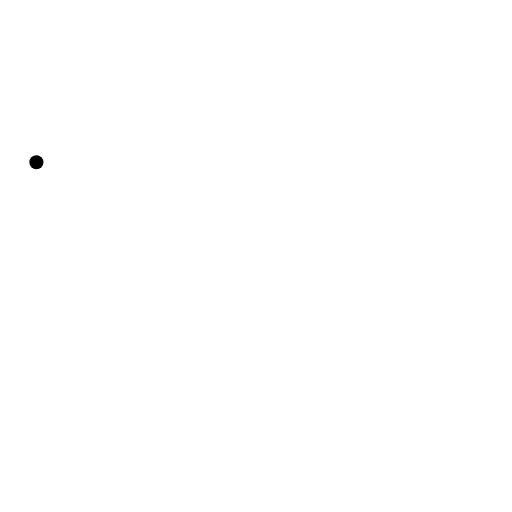
t = 0.00 s
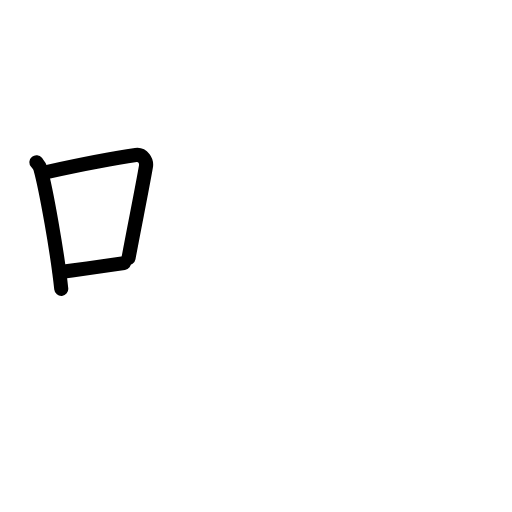
t = 2.80 s
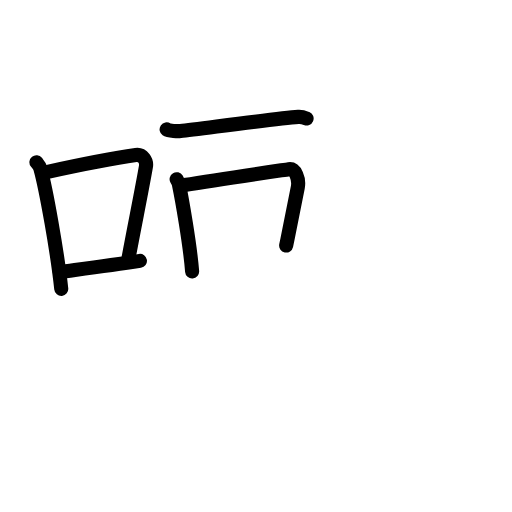
t = 5.60 s
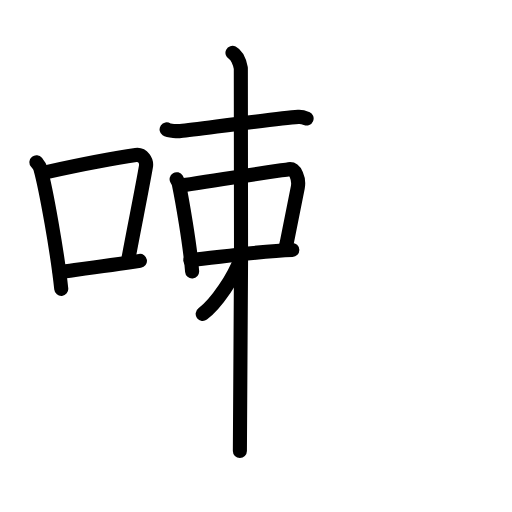
t = 8.40 s
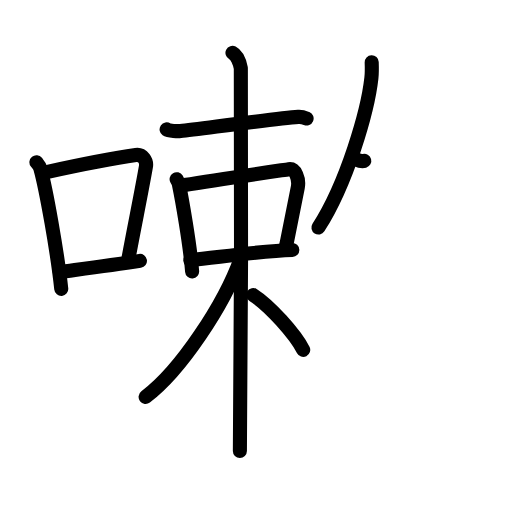
t = 11.20 s
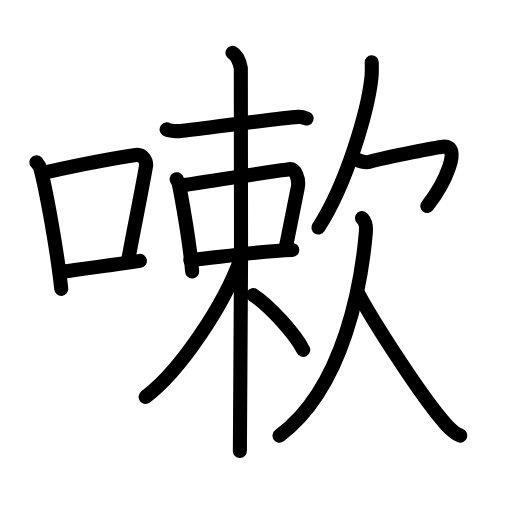
t = 14.00 s

The animated SVG that drew these frames (rendered in a browser with its animation timeline set to each time). Animation: 40 SMIL elements (animate=40); one cycle of 14.00 s.

<?xml version="1.0" encoding="UTF-8"?>
<!--
AniKanjiVG is licensed by CC-BY-SA Paul C. Sommerhoff (https://bitbucket.org/sommerhoff/anikanjivg).
AniKanjiVG uses KanjiVG which is licensed by CC-BY-SA Ulrich Apel (http://kanjivg.tagaini.net).
See also http://creativecommons.org/licenses/by-sa/3.0/
-->
<svg xmlns:kvg='http://kanjivg.tagaini.net' xmlns='http://www.w3.org/2000/svg' width='109' height='109' viewBox='0 0 109 109' style='fill:none;stroke:#000000;stroke-width:3;stroke-linecap:round;stroke-linejoin:round;' id="kvg:kanji_055fd"><g id="kvg:055fd" kvg:element="嗽"><g id="kvg:055fd-g1" kvg:element="口" kvg:position="left" kvg:radical="general"><path id="kvg:055fd-s1" kvg:type="㇑" d="M7.75,34.53c0.35,0.44,0.7,0.8,0.85,1.35c1.2,4.35,3.62,17.81,4.44,25.62"><animate attributeName="d" begin="0.0s" dur="0.5s" from="M7.75,34.53C7.75,34.53,7.75,34.53,7.75,34.53" to="M7.75,34.53c0.35,0.44,0.7,0.8,0.85,1.35" />
<animate attributeName="d" begin="0.5s" dur="0.5s" from="M7.75,34.53c0.35,0.44,0.7,0.8,0.85,1.35c0,0,0,0,0,0,0" to="M7.75,34.53c0.35,0.44,0.7,0.8,0.85,1.35c1.2,4.35,3.62,17.81,4.44,25.62" />
</path>
<path id="kvg:055fd-s2" kvg:type="㇕b" d="M9.91,36.62c8.75-1.91,14.95-3.06,19-3.63c1.48-0.21,2.38,1.24,2.16,2.46c-0.88,5.08-2.4,12.44-3.7,19.46"><animate attributeName="d" begin="1.0s" dur="0.3333333333333333s" from="M9.91,36.62C9.91,36.62,9.91,36.62,9.91,36.62" to="M9.91,36.62c8.75-1.91,14.95-3.06,19-3.63" />
<animate attributeName="d" begin="1.3333333333333333s" dur="0.3333333333333333s" from="M9.91,36.62c8.75-1.91,14.95-3.06,19-3.63c0,0,0,0,0,0,0" to="M9.91,36.62c8.75-1.91,14.95-3.06,19-3.63c1.48-0.21,2.38,1.24,2.16,2.46" />
<animate attributeName="d" begin="1.6666666666666665s" dur="0.3333333333333333s" from="M9.91,36.62c8.75-1.91,14.95-3.06,19-3.63c1.48-0.21,2.38,1.24,2.16,2.46c0,0,0,0,0,0,0" to="M9.91,36.62c8.75-1.91,14.95-3.06,19-3.63c1.48-0.21,2.38,1.24,2.16,2.46c-0.88,5.08-2.4,12.44-3.7,19.46" />
<animate attributeName="d" begin="0s" dur="1.0s" from="M-100,-100" to="M-100,-100" />
</path>
<path id="kvg:055fd-s3" kvg:type="㇐b" d="M12.72,57.93c4.77-0.65,10.52-1.39,17.07-2.39"><animate attributeName="d" begin="2.0s" dur="1.0s" from="M12.72,57.93C12.72,57.93,12.72,57.93,12.72,57.93" to="M12.72,57.93c4.77-0.65,10.52-1.39,17.07-2.39" />
<animate attributeName="d" begin="0s" dur="2.0s" from="M-100,-100" to="M-100,-100" />
</path>
</g>
<g id="kvg:055fd-g2" kvg:position="right"><g id="kvg:055fd-g3" kvg:element="束" kvg:position="left"><g id="kvg:055fd-g4" kvg:element="木" kvg:part="1"><path id="kvg:055fd-s4" kvg:type="㇐" d="M35.47,27.54c0.51,0.35,2.45,0.41,2.96,0.35c4.3-0.48,20.44-2.67,25.05-3.01c0.85-0.06,1.36,0.17,1.79,0.35"><animate attributeName="d" begin="3.0s" dur="0.3333333333333333s" from="M35.47,27.54C35.47,27.54,35.47,27.54,35.47,27.54" to="M35.47,27.54c0.51,0.35,2.45,0.41,2.96,0.35" />
<animate attributeName="d" begin="3.3333333333333335s" dur="0.3333333333333333s" from="M35.47,27.54c0.51,0.35,2.45,0.41,2.96,0.35c0,0,0,0,0,0,0" to="M35.47,27.54c0.51,0.35,2.45,0.41,2.96,0.35c4.3-0.48,20.44-2.67,25.05-3.01" />
<animate attributeName="d" begin="3.6666666666666665s" dur="0.3333333333333333s" from="M35.47,27.54c0.51,0.35,2.45,0.41,2.96,0.35c4.3-0.48,20.44-2.67,25.05-3.01c0,0,0,0,0,0,0" to="M35.47,27.54c0.51,0.35,2.45,0.41,2.96,0.35c4.3-0.48,20.44-2.67,25.05-3.01c0.85-0.06,1.36,0.17,1.79,0.35" />
<animate attributeName="d" begin="0s" dur="3.0s" from="M-100,-100" to="M-100,-100" />
</path>
</g>
<g id="kvg:055fd-g5" kvg:element="口"><path id="kvg:055fd-s5" kvg:type="㇑" d="M37.6,38.15c0.19,0.32,0.38,0.59,0.47,0.99c0.66,3.18,2.38,12.92,2.83,18.63"><animate attributeName="d" begin="4.0s" dur="0.5s" from="M37.6,38.15C37.6,38.15,37.6,38.15,37.6,38.15" to="M37.6,38.15c0.19,0.32,0.38,0.59,0.47,0.99" />
<animate attributeName="d" begin="4.5s" dur="0.5s" from="M37.6,38.15c0.19,0.32,0.38,0.59,0.47,0.99c0,0,0,0,0,0,0" to="M37.6,38.15c0.19,0.32,0.38,0.59,0.47,0.99c0.66,3.18,2.38,12.92,2.83,18.63" />
<animate attributeName="d" begin="0s" dur="4.0s" from="M-100,-100" to="M-100,-100" />
</path>
<path id="kvg:055fd-s6" kvg:type="㇕b" d="M39.25,39.4c7.39-1.22,20.01-3.04,22.24-3.37c1.39-0.2,2.26,2.06,1.9,3.91c-0.98,4.94-1.69,8.55-2.47,12.33"><animate attributeName="d" begin="5.0s" dur="0.3333333333333333s" from="M39.25,39.4C39.25,39.4,39.25,39.4,39.25,39.4" to="M39.25,39.4c7.39-1.22,20.01-3.04,22.24-3.37" />
<animate attributeName="d" begin="5.333333333333333s" dur="0.3333333333333333s" from="M39.25,39.4c7.39-1.22,20.01-3.04,22.24-3.37c0,0,0,0,0,0,0" to="M39.25,39.4c7.39-1.22,20.01-3.04,22.24-3.37c1.39-0.2,2.26,2.06,1.9,3.91" />
<animate attributeName="d" begin="5.666666666666667s" dur="0.3333333333333333s" from="M39.25,39.4c7.39-1.22,20.01-3.04,22.24-3.37c1.39-0.2,2.26,2.06,1.9,3.91c0,0,0,0,0,0,0" to="M39.25,39.4c7.39-1.22,20.01-3.04,22.24-3.37c1.39-0.2,2.26,2.06,1.9,3.91c-0.98,4.94-1.69,8.55-2.47,12.33" />
<animate attributeName="d" begin="0s" dur="5.0s" from="M-100,-100" to="M-100,-100" />
</path>
<path id="kvg:055fd-s7" kvg:type="㇐b" d="M40.52,55.4c7.29-0.79,15.51-2,21.71-2.18"><animate attributeName="d" begin="6.0s" dur="1.0s" from="M40.52,55.4C40.52,55.4,40.52,55.4,40.52,55.4" to="M40.52,55.4c7.29-0.79,15.51-2,21.71-2.18" />
<animate attributeName="d" begin="0s" dur="6.0s" from="M-100,-100" to="M-100,-100" />
</path>
</g>
<g id="kvg:055fd-g6" kvg:element="木" kvg:part="2"><path id="kvg:055fd-s8" kvg:type="㇑" d="M49.49,11.25c0.99,0.5,1.58,2.25,1.78,3.25s0,75.25-0.2,81.5"><animate attributeName="d" begin="7.0s" dur="1.0s" from="M49.49,11.25C49.49,11.25,49.49,11.25,49.49,11.25" to="M49.49,11.25c0.99,0.5,1.58,2.25,1.78,3.25s0,75.25-0.2,81.5" />
<animate attributeName="d" begin="0s" dur="7.0s" from="M-100,-100" to="M-100,-100" />
</path>
<path id="kvg:055fd-s9" kvg:type="㇒" d="M51.25,55.05C47.69,64.93,38.42,78.91,31,84.5"><animate attributeName="d" begin="8.0s" dur="1.0s" from="M51.25,55.05C51.25,55.05,51.25,55.05,51.25,55.05" to="M51.25,55.05C47.69,64.93,38.42,78.91,31,84.5" />
<animate attributeName="d" begin="0s" dur="8.0s" from="M-100,-100" to="M-100,-100" />
</path>
<path id="kvg:055fd-s10" kvg:type="㇏" d="M53.91,62.82c3.48,2.21,8.97,8.36,10.64,11.67"><animate attributeName="d" begin="9.0s" dur="1.0s" from="M53.91,62.82C53.91,62.82,53.91,62.82,53.91,62.82" to="M53.91,62.82c3.48,2.21,8.97,8.36,10.64,11.67" />
<animate attributeName="d" begin="0s" dur="9.0s" from="M-100,-100" to="M-100,-100" />
</path>
</g>
</g>
<g id="kvg:055fd-g7" kvg:element="欠" kvg:position="right"><g id="kvg:055fd-g8" kvg:position="top"><path id="kvg:055fd-s11" kvg:type="㇒" d="M79.13,13.25c0.03,0.83,0.07,2.14-0.06,3.33c-0.77,7.02-5.21,22.43-11.28,31.86"><animate attributeName="d" begin="10.0s" dur="0.5s" from="M79.13,13.25C79.13,13.25,79.13,13.25,79.13,13.25" to="M79.13,13.25c0.03,0.83,0.07,2.14-0.06,3.33" />
<animate attributeName="d" begin="10.5s" dur="0.5s" from="M79.13,13.25c0.03,0.83,0.07,2.14-0.06,3.33c0,0,0,0,0,0,0" to="M79.13,13.25c0.03,0.83,0.07,2.14-0.06,3.33c-0.77,7.02-5.21,22.43-11.28,31.86" />
<animate attributeName="d" begin="0s" dur="10.0s" from="M-100,-100" to="M-100,-100" />
</path>
<path id="kvg:055fd-s12" kvg:type="㇖a" d="M75.84,33.95c0.65,0.29,1.88,0.77,2.85,0.5c4.31-1.2,14.46-3.08,15.59-3.21c4.22-0.49,0.47,7.76-3.32,12.61"><animate attributeName="d" begin="11.0s" dur="0.3333333333333333s" from="M75.84,33.95C75.84,33.95,75.84,33.95,75.84,33.95" to="M75.84,33.95c0.65,0.29,1.88,0.77,2.85,0.5" />
<animate attributeName="d" begin="11.333333333333334s" dur="0.3333333333333333s" from="M75.84,33.95c0.65,0.29,1.88,0.77,2.85,0.5c0,0,0,0,0,0,0" to="M75.84,33.95c0.65,0.29,1.88,0.77,2.85,0.5c4.31-1.2,14.46-3.08,15.59-3.21" />
<animate attributeName="d" begin="11.666666666666666s" dur="0.3333333333333333s" from="M75.84,33.95c0.65,0.29,1.88,0.77,2.85,0.5c4.31-1.2,14.46-3.08,15.59-3.21c0,0,0,0,0,0,0" to="M75.84,33.95c0.65,0.29,1.88,0.77,2.85,0.5c4.31-1.2,14.46-3.08,15.59-3.21c4.22-0.49,0.47,7.76-3.32,12.61" />
<animate attributeName="d" begin="0s" dur="11.0s" from="M-100,-100" to="M-100,-100" />
</path>
</g>
<g id="kvg:055fd-g9" kvg:position="bottom"><path id="kvg:055fd-s13" kvg:type="㇒" d="M77.07,46.4c0.69,0.76,0.96,1.44,0.82,3.04C77.03,59.37,73.6,82.2,59.5,92.75"><animate attributeName="d" begin="12.0s" dur="0.5s" from="M77.07,46.4C77.07,46.4,77.07,46.4,77.07,46.4" to="M77.07,46.4c0.69,0.76,0.96,1.44,0.82,3.04" />
<animate attributeName="d" begin="12.5s" dur="0.5s" from="M77.07,46.4c0.69,0.76,0.96,1.44,0.82,3.04c0,0,0,0,0,0,0" to="M77.07,46.4c0.69,0.76,0.96,1.44,0.82,3.04C77.03,59.37,73.6,82.2,59.5,92.75" />
<animate attributeName="d" begin="0s" dur="12.0s" from="M-100,-100" to="M-100,-100" />
</path>
<path id="kvg:055fd-s14" kvg:type="㇏" d="M76.29,62.56c2.97,5.48,13.35,21.94,18.67,27.8c1.12,1.24,1.97,1.97,3.04,2.37"><animate attributeName="d" begin="13.0s" dur="0.5s" from="M76.29,62.56C76.29,62.56,76.29,62.56,76.29,62.56" to="M76.29,62.56c2.97,5.48,13.35,21.94,18.67,27.8" />
<animate attributeName="d" begin="13.5s" dur="0.5s" from="M76.29,62.56c2.97,5.48,13.35,21.94,18.67,27.8c0,0,0,0,0,0,0" to="M76.29,62.56c2.97,5.48,13.35,21.94,18.67,27.8c1.12,1.24,1.97,1.97,3.04,2.37" />
<animate attributeName="d" begin="0s" dur="13.0s" from="M-100,-100" to="M-100,-100" />
</path>
</g>
</g>
</g>
</g>
</svg>
